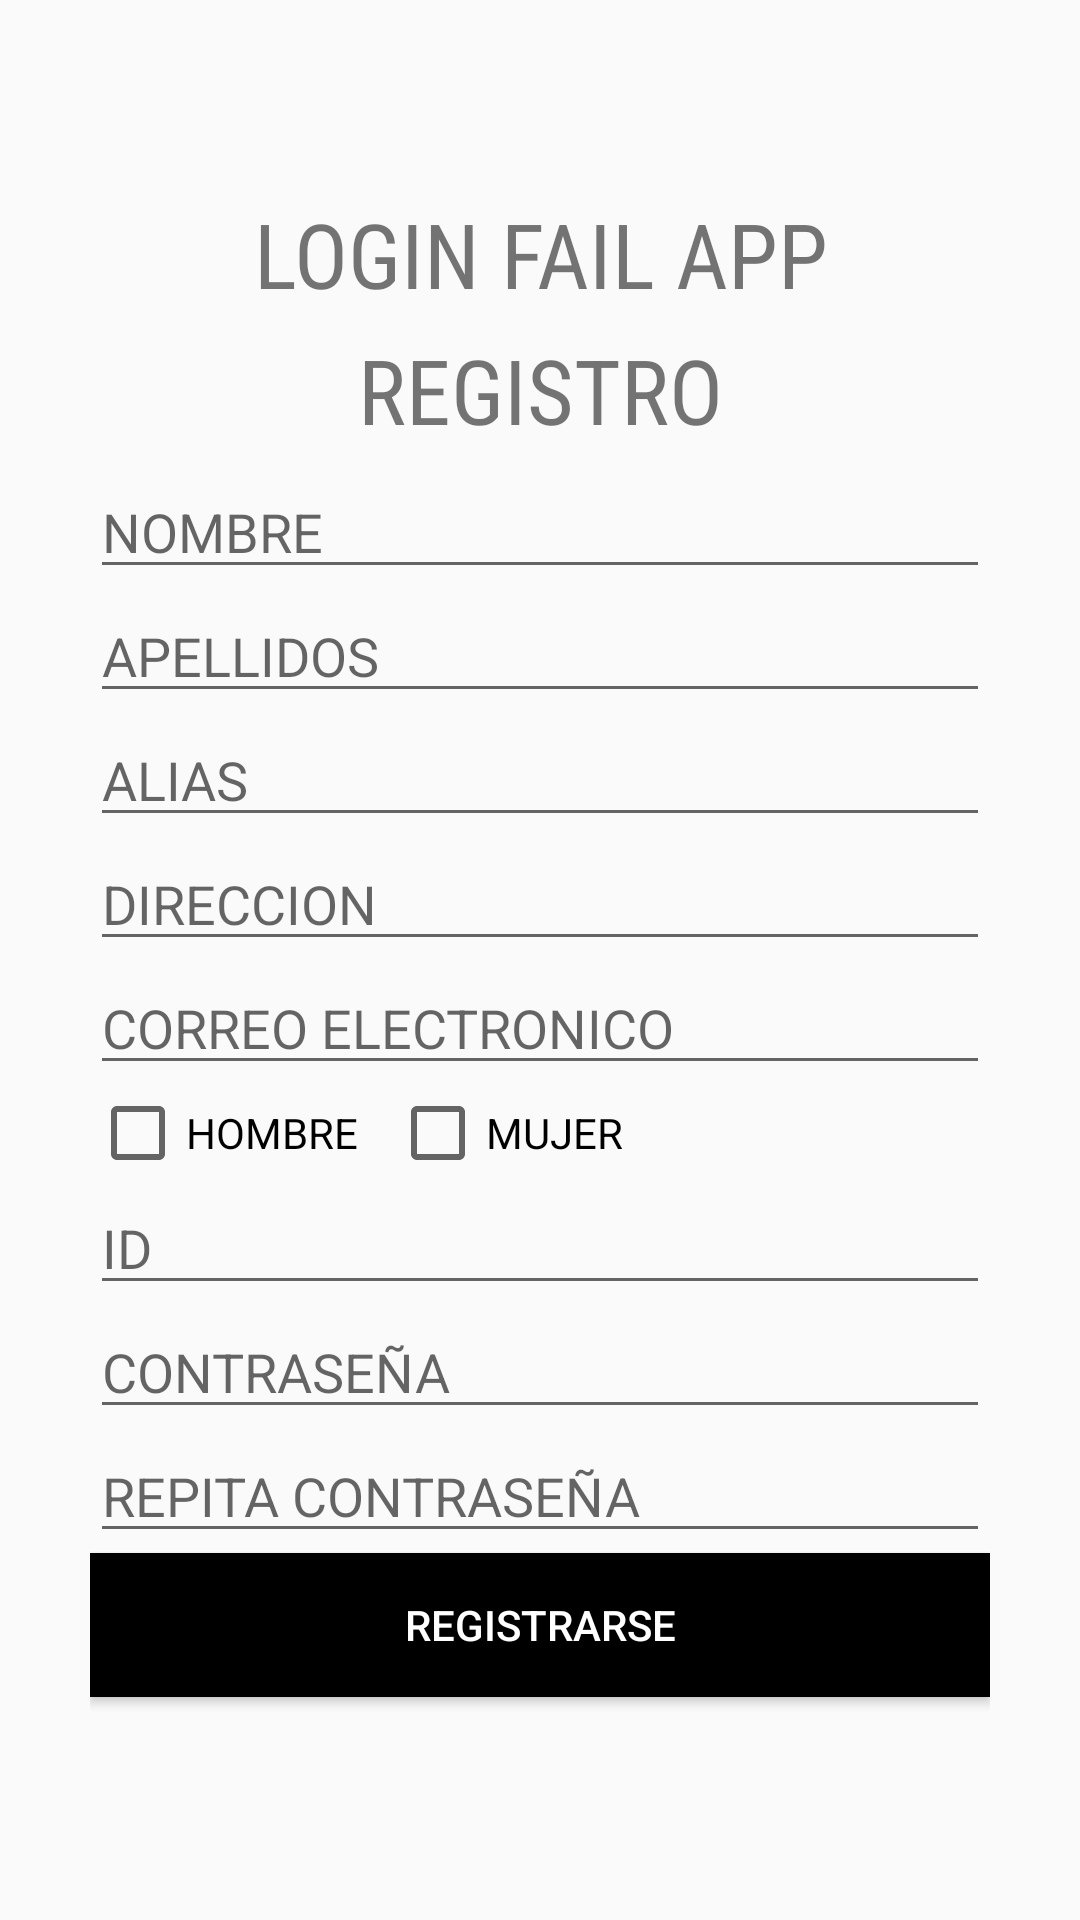

Layout XML and referenced resources for this Android screen:
<!-- AndroidManifest.xml: application theme Theme.LoginFail -->
<!-- res/layout/activity_main2.xml -->
<?xml version="1.0" encoding="utf-8"?>
<androidx.constraintlayout.widget.ConstraintLayout xmlns:android="http://schemas.android.com/apk/res/android"
    xmlns:app="http://schemas.android.com/apk/res-auto"
    xmlns:tools="http://schemas.android.com/tools"
    android:layout_width="match_parent"
    android:layout_height="match_parent"
    tools:context=".MainActivity2">


    <LinearLayout
        android:layout_width="match_parent"
        android:layout_height="match_parent"
        android:gravity="center"
        android:orientation="vertical"
        android:padding="30dp"
        tools:layout_editor_absoluteX="-16dp"
        tools:layout_editor_absoluteY="-16dp">

        <TextView
            android:layout_width="match_parent"
            android:layout_height="wrap_content"
            android:layout_marginBottom="5dp"
            android:gravity="center"
            android:text="LOGIN FAIL APP"
            android:textSize="30sp"
            android:fontFamily="sans-serif-condensed"/>
        <TextView
            android:layout_width="match_parent"
            android:layout_height="wrap_content"
            android:layout_marginBottom="5dp"
            android:gravity="center"
            android:text="REGISTRO"
            android:textSize="30sp"
            android:fontFamily="sans-serif-condensed"/>
        <EditText
            android:layout_width="match_parent"
            android:layout_height="wrap_content"
            android:hint="NOMBRE"
            />
        <EditText
            android:layout_width="match_parent"
            android:layout_height="wrap_content"
            android:hint="APELLIDOS"
            />
        <EditText
            android:layout_width="match_parent"
            android:layout_height="wrap_content"
            android:hint="ALIAS"
            />
        <EditText
            android:layout_width="match_parent"
            android:layout_height="wrap_content"
            android:hint="DIRECCION"
            />
        <EditText
            android:layout_width="match_parent"
            android:layout_height="wrap_content"
            android:hint="CORREO ELECTRONICO"
            />
        <LinearLayout
            android:layout_width="match_parent"
            android:layout_height="wrap_content"
            android:gravity="center"
            android:orientation="horizontal">
            <CheckBox
                android:layout_width="100dp"
                android:layout_height="wrap_content"
                android:text="HOMBRE" />
            <CheckBox
                android:layout_width="match_parent"
                android:layout_height="wrap_content"
                android:text="MUJER" />
        </LinearLayout>
        <EditText
            android:layout_width="match_parent"
            android:layout_height="wrap_content"
            android:hint="ID"
            />
        <EditText
            android:layout_width="match_parent"
            android:layout_height="wrap_content"
            android:layout_marginBottom="0dp"
            android:hint="CONTRASEÑA"
            android:password="true"
            />
        <EditText
            android:layout_width="match_parent"
            android:layout_height="wrap_content"
            android:layout_marginBottom="0dp"
            android:hint="REPITA CONTRASEÑA"
            android:password="true"
            />
        <Button
            android:id="@+id/button04"
            android:layout_width="match_parent"
            android:layout_height="wrap_content"
            android:layout_marginBottom="10dp"
            android:background="@color/black"
            android:textColor="@color/white"
            android:text="REGISTRARSE"
            android:onClick="REGISTRO"

            />

    </LinearLayout>

</androidx.constraintlayout.widget.ConstraintLayout>
<!-- resources referenced by this layout -->
<resources>
  <style name="Theme.LoginFail" parent="Theme.AppCompat.DayNight.NoActionBar">
          
          <item name="colorPrimary">@color/purple_500</item>
          <item name="colorPrimaryVariant">@color/purple_700</item>
          <item name="colorOnPrimary">@color/white</item>
          
          <item name="colorSecondary">@color/teal_200</item>
          <item name="colorSecondaryVariant">@color/teal_700</item>
          <item name="colorOnSecondary">@color/black</item>
          
          <item name="android:statusBarColor" tools:targetApi="l">?attr/colorPrimaryVariant</item>
          
      </style>
  <!-- not gathered from this repository: default colours our renderer supplied (Android Studio template values) -->
  <color name="purple_500">#FF6200EE</color>
  <color name="purple_700">#FF3700B3</color>
  <color name="teal_200">#FF03DAC5</color>
  <color name="teal_700">#FF018786</color>
  <color name="black">#FF000000</color>
  <color name="white">#FFFFFFFF</color>
</resources>
